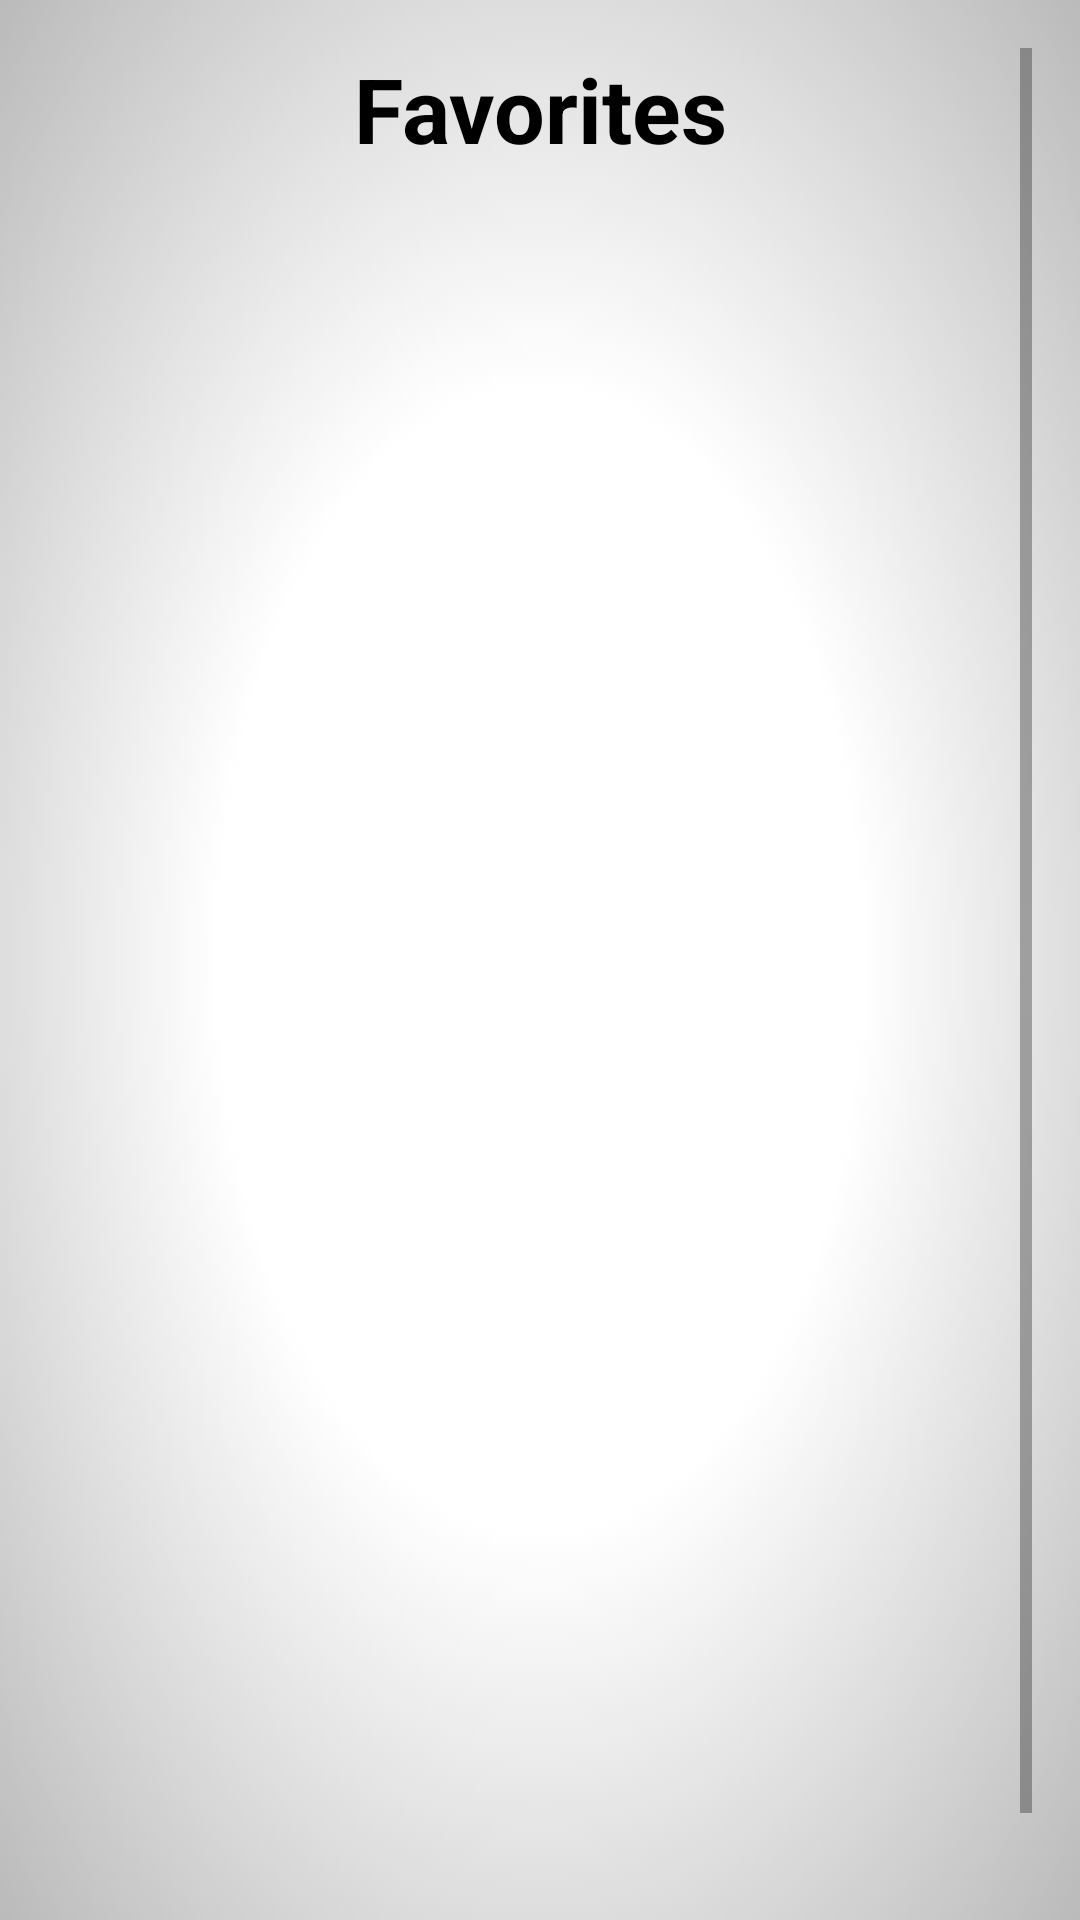

This screen was rendered from an Android layout file. Write that file and the resources it references.
<!-- AndroidManifest.xml: application theme AppTheme -->
<!-- res/layout/activity_favorites.xml -->
<?xml version="1.0" encoding="utf-8"?>
<ScrollView xmlns:android="http://schemas.android.com/apk/res/android"
    xmlns:app="http://schemas.android.com/apk/res-auto"
    xmlns:tools="http://schemas.android.com/tools"
    android:layout_width="match_parent"
    android:layout_height="match_parent"
    android:orientation="vertical"
    android:background="@drawable/angryimg"
    android:padding="16dp"
    tools:context=".favorites.FavoritesActivity">

    <LinearLayout
        android:layout_width="match_parent"
        android:layout_height="match_parent"
        android:orientation="vertical">

        <TextView
            android:layout_width="match_parent"
            android:layout_height="wrap_content"
            android:text="Favorites"
            android:textSize="30sp"
            android:layout_marginBottom="20dp"
            android:textColor="@color/colorBlack"
            android:textStyle="bold"
            android:gravity="center"/>

        <ListView
            android:id="@+id/listViewData"
            android:layout_width="match_parent"
            android:layout_height="585dp" />

    </LinearLayout>

</ScrollView>
<!-- resources referenced by this layout -->
<resources>
  <color name="colorBlack">#000000</color>
  <!-- drawable angryimg: png bitmap (drawable, 6718 bytes) -->
  <style name="AppTheme" parent="Theme.AppCompat.Light.DarkActionBar">
          
          <item name="colorPrimary">@color/colorPrimary</item>
          <item name="colorPrimaryDark">@color/colorPrimaryDark</item>
          <item name="colorAccent">@color/colorAccent</item>
      </style>
  <color name="colorPrimary">#6200EE</color>
  <color name="colorPrimaryDark">#3700B3</color>
  <color name="colorAccent">#03DAC5</color>
</resources>
